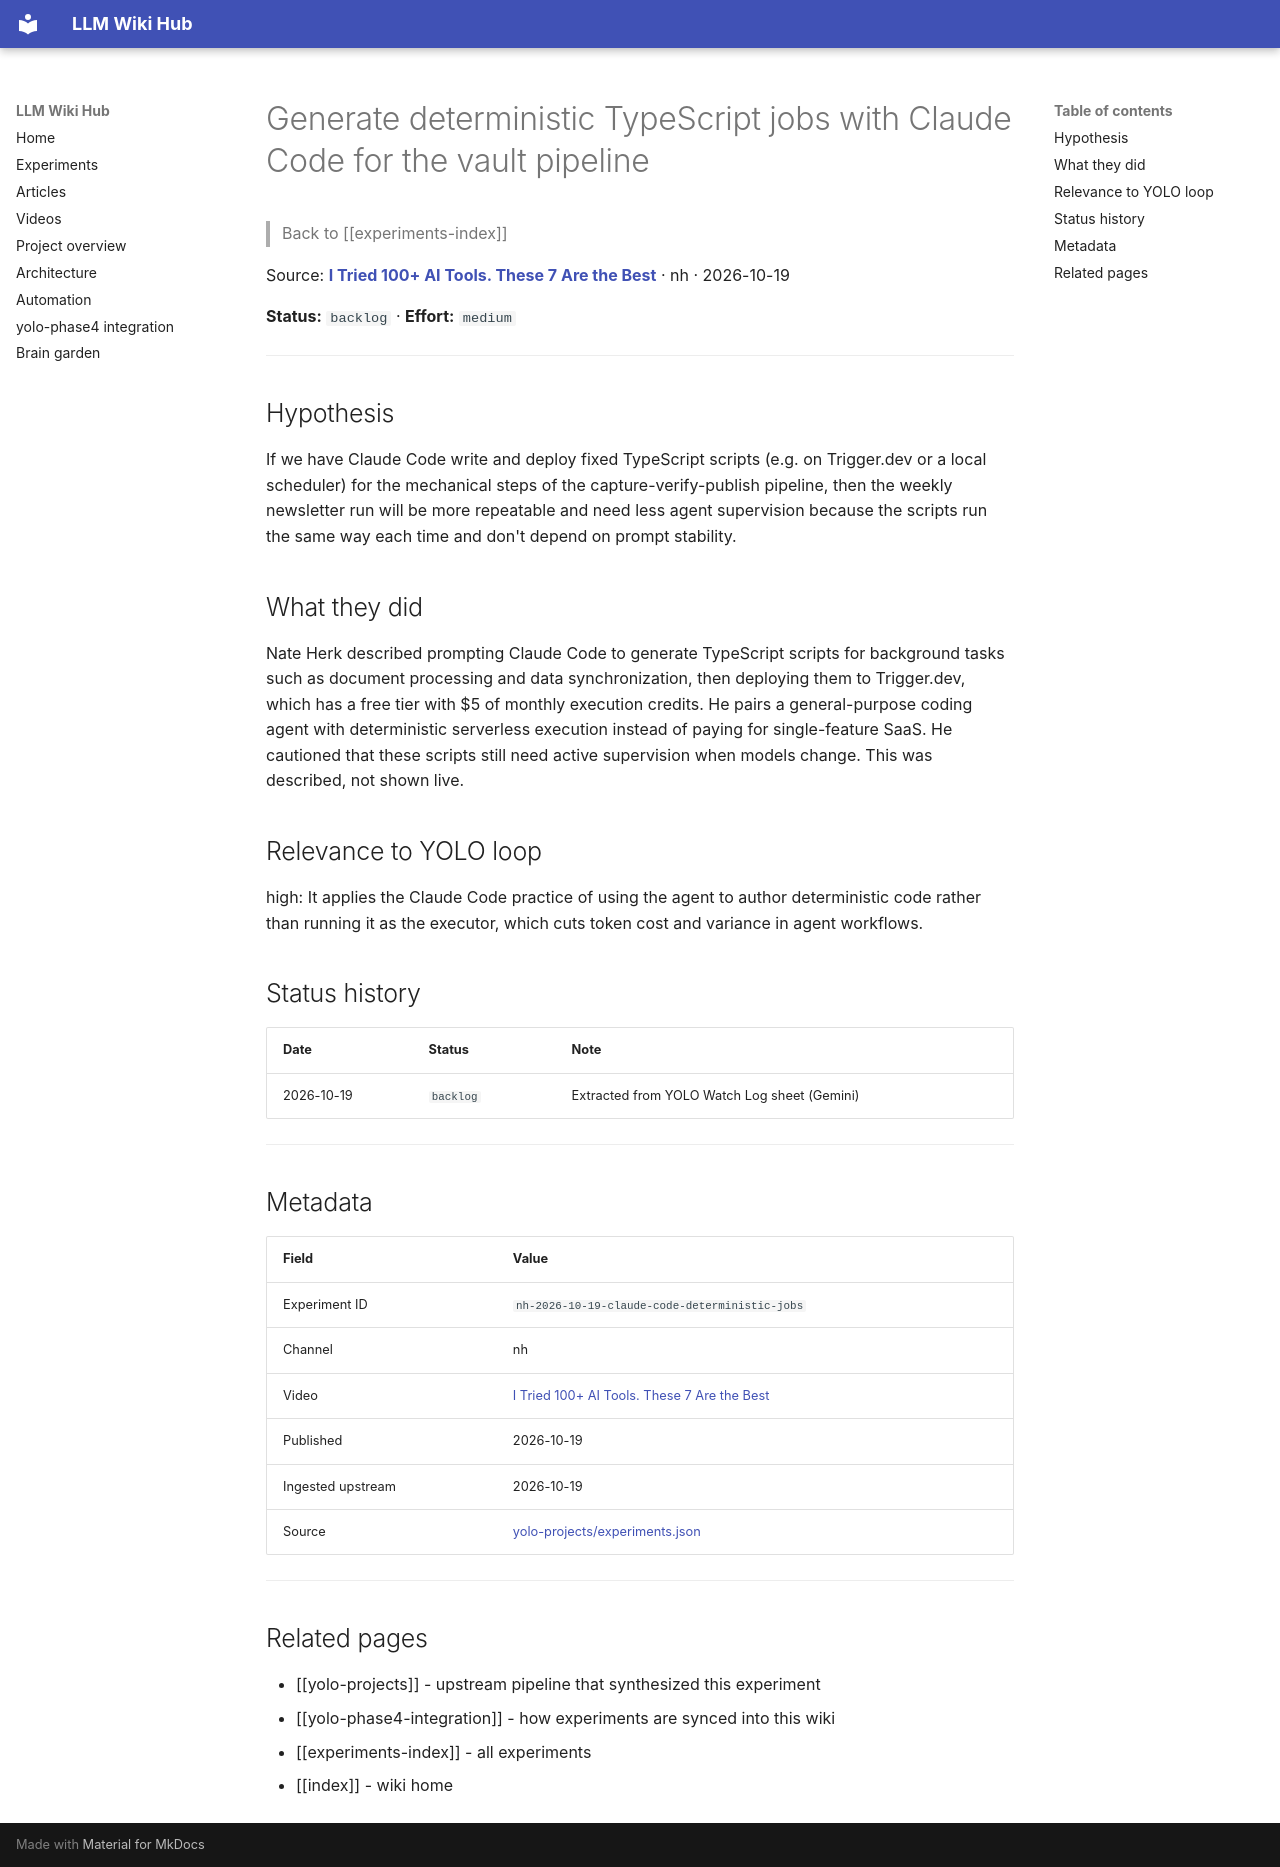

repository: Anguijm/llm-wiki-hub · page: experiments/nh-2026-10-19-claude-code-deterministic-jobs/index.html · generator: mkdocs

# Generate deterministic TypeScript jobs with Claude Code for the vault pipeline

> Back to [[experiments-index]]

Source: **[I Tried 100+ AI Tools. These 7 Are the Best](https://www.youtube.com/watch?v=hgLI491ajG0)** · nh · 2026-10-19

**Status:** `backlog` · **Effort:** `medium`

---

## Hypothesis

If we have Claude Code write and deploy fixed TypeScript scripts (e.g. on Trigger.dev or a local scheduler) for the mechanical steps of the capture-verify-publish pipeline, then the weekly newsletter run will be more repeatable and need less agent supervision because the scripts run the same way each time and don't depend on prompt stability.

## What they did

Nate Herk described prompting Claude Code to generate TypeScript scripts for background tasks such as document processing and data synchronization, then deploying them to Trigger.dev, which has a free tier with $5 of monthly execution credits. He pairs a general-purpose coding agent with deterministic serverless execution instead of paying for single-feature SaaS. He cautioned that these scripts still need active supervision when models change. This was described, not shown live.

## Relevance to YOLO loop

high: It applies the Claude Code practice of using the agent to author deterministic code rather than running it as the executor, which cuts token cost and variance in agent workflows.

## Status history

| Date | Status | Note |
|---|---|---|
| 2026-10-19 | `backlog` | Extracted from YOLO Watch Log sheet (Gemini) |

---

## Metadata

| Field | Value |
|---|---|
| Experiment ID | `nh-2026-10-19-claude-code-deterministic-jobs` |
| Channel | nh |
| Video | [I Tried 100+ AI Tools. These 7 Are the Best](https://www.youtube.com/watch?v=hgLI491ajG0) |
| Published | 2026-10-19 |
| Ingested upstream | 2026-10-19 |
| Source | [yolo-projects/experiments.json](https://github.com/Anguijm/yolo-projects/blob/main/experiments.json) |

---

## Related pages

- [[yolo-projects]] - upstream pipeline that synthesized this experiment
- [[yolo-phase4-integration]] - how experiments are synced into this wiki
- [[experiments-index]] - all experiments
- [[index]] - wiki home
